Labelled photos from "final", an image-classification folder in troniixx/aml2026-group-18. The possible labels are: bird, boar, dog, dragon, hare, horse, monkey, ram, rat, snake, tiger.

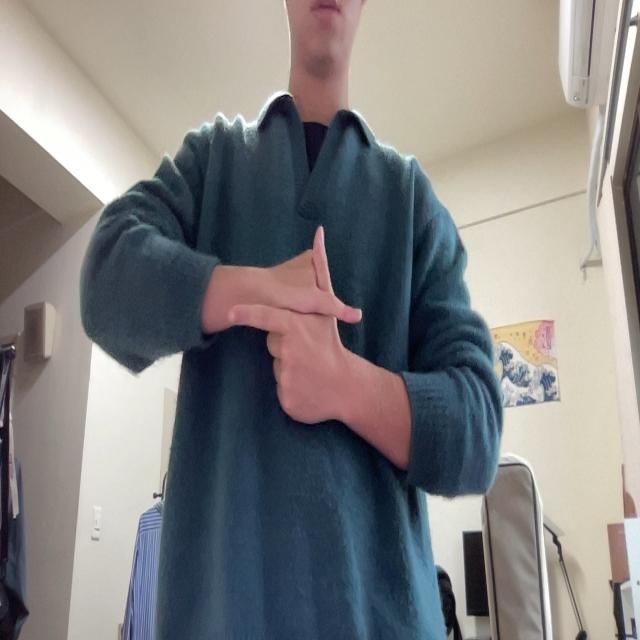
Label: hare

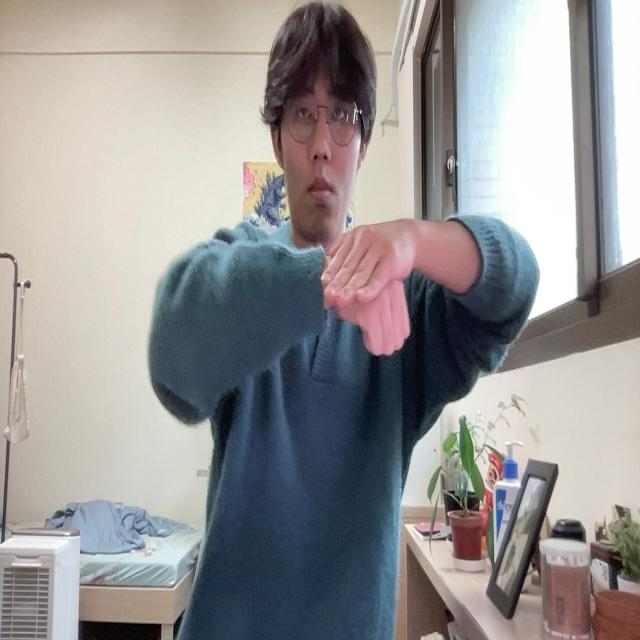
Label: dog

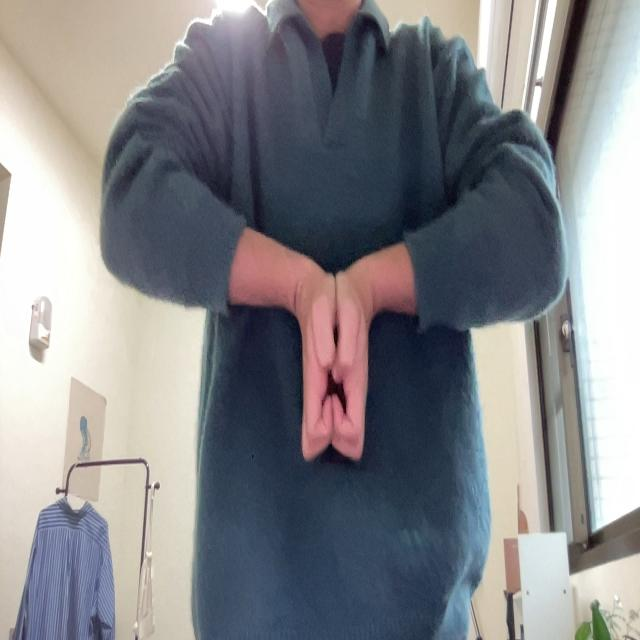
Label: boar

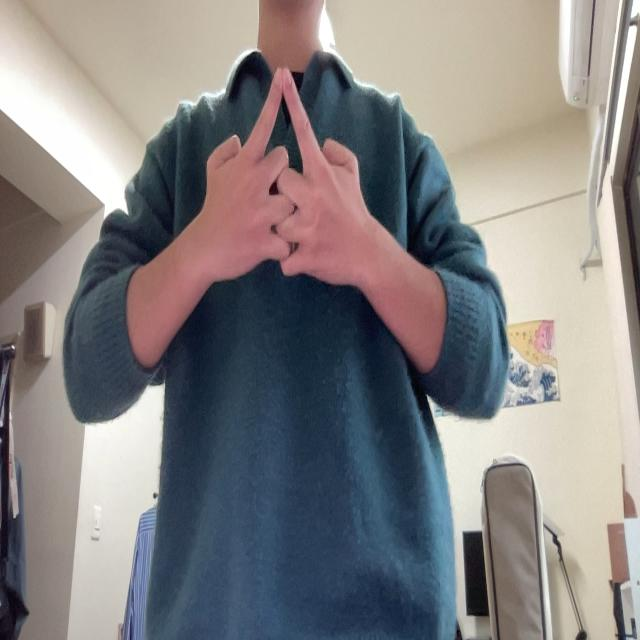
Label: horse

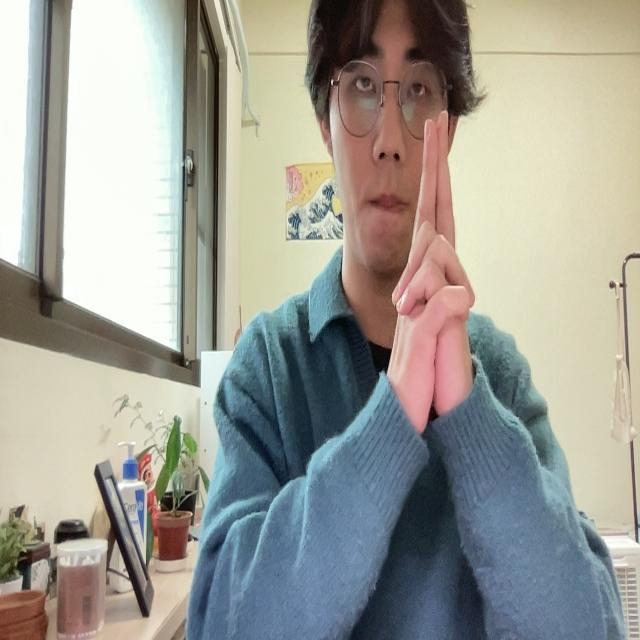
Label: tiger

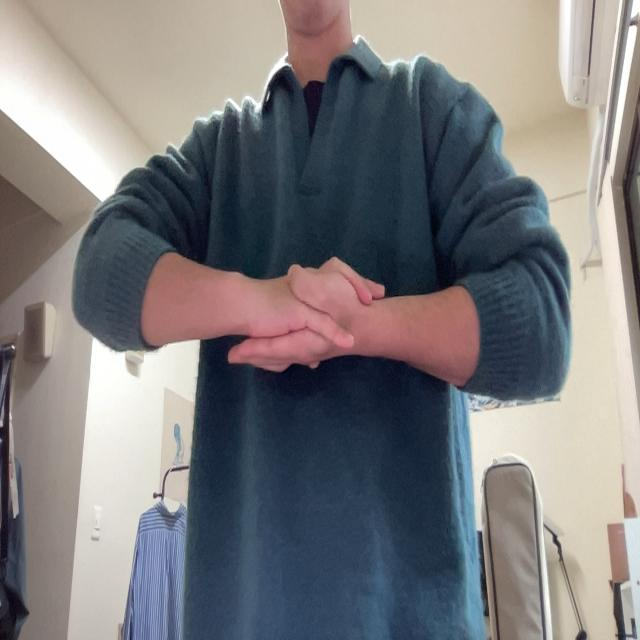
Label: monkey
